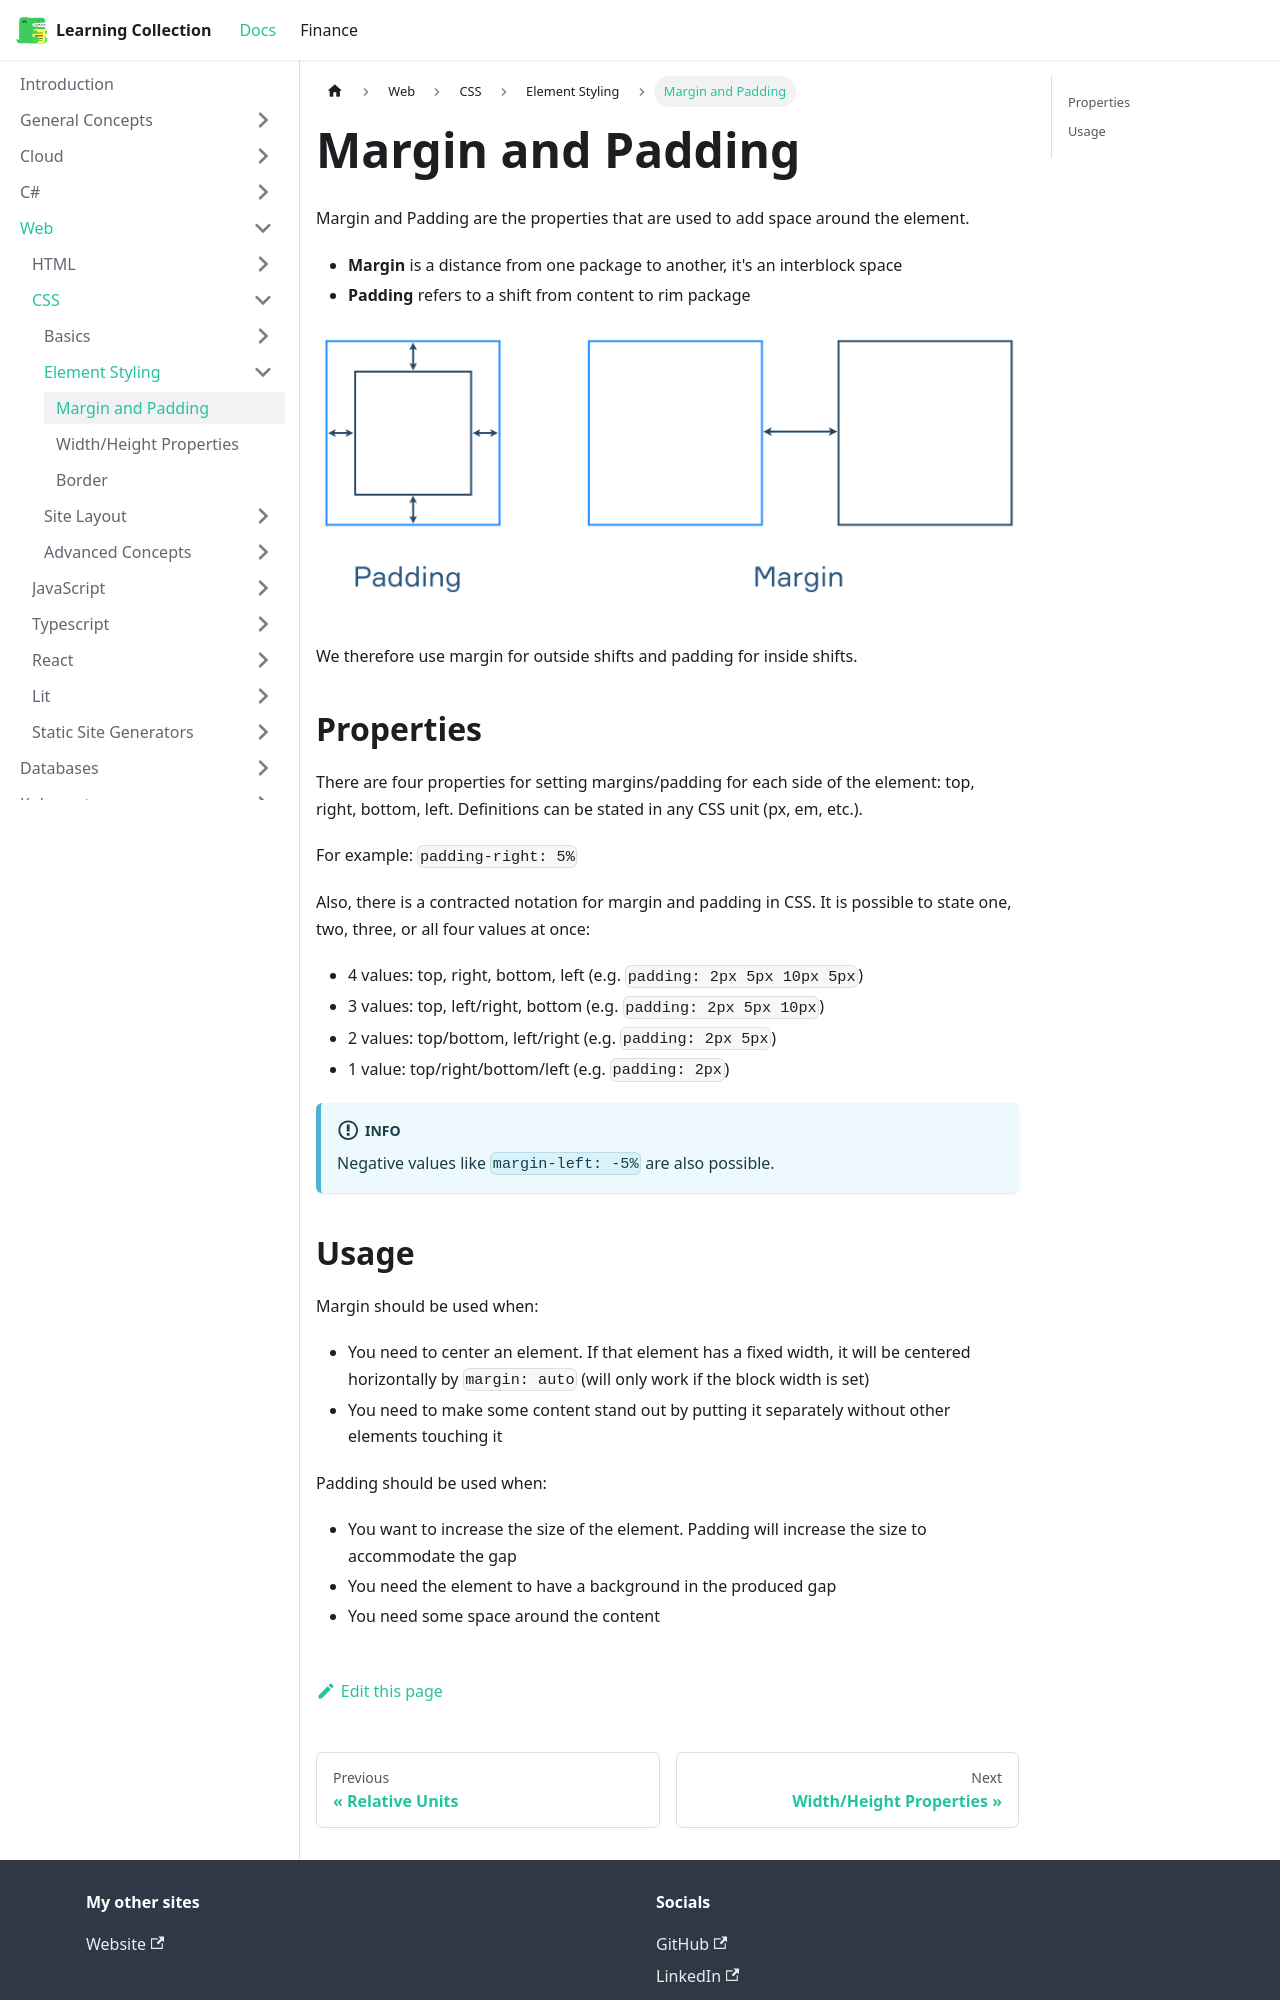

repository: RobinTTY/LearningCollection · page: web/css/element-styling/margin-padding.html · generator: docusaurus

---
id: margin-padding
title: Margin and Padding
sidebar_position: 1
---

Margin and Padding are the properties that are used to add space around the element.

- **Margin** is a distance from one package to another, it's an interblock space
- **Padding** refers to a shift from content to rim package

![margin](/img/docs/Web/css/margin.png)

We therefore use margin for outside shifts and padding for inside shifts.

## Properties

There are four properties for setting margins/padding for each side of the element: top, right, bottom, left. Definitions can be stated in any CSS unit (px, em, etc.).

For example: `padding-right: 5%`

Also, there is a contracted notation for margin and padding in CSS. It is possible to state one, two, three, or all four values at once:

- 4 values: top, right, bottom, left (e.g. `padding: 2px 5px 10px 5px`)
- 3 values: top, left/right, bottom (e.g. `padding: 2px 5px 10px`)
- 2 values: top/bottom, left/right (e.g. `padding: 2px 5px`)
- 1 value: top/right/bottom/left (e.g. `padding: 2px`)

:::info
Negative values like `margin-left: -5%` are also possible.
:::
